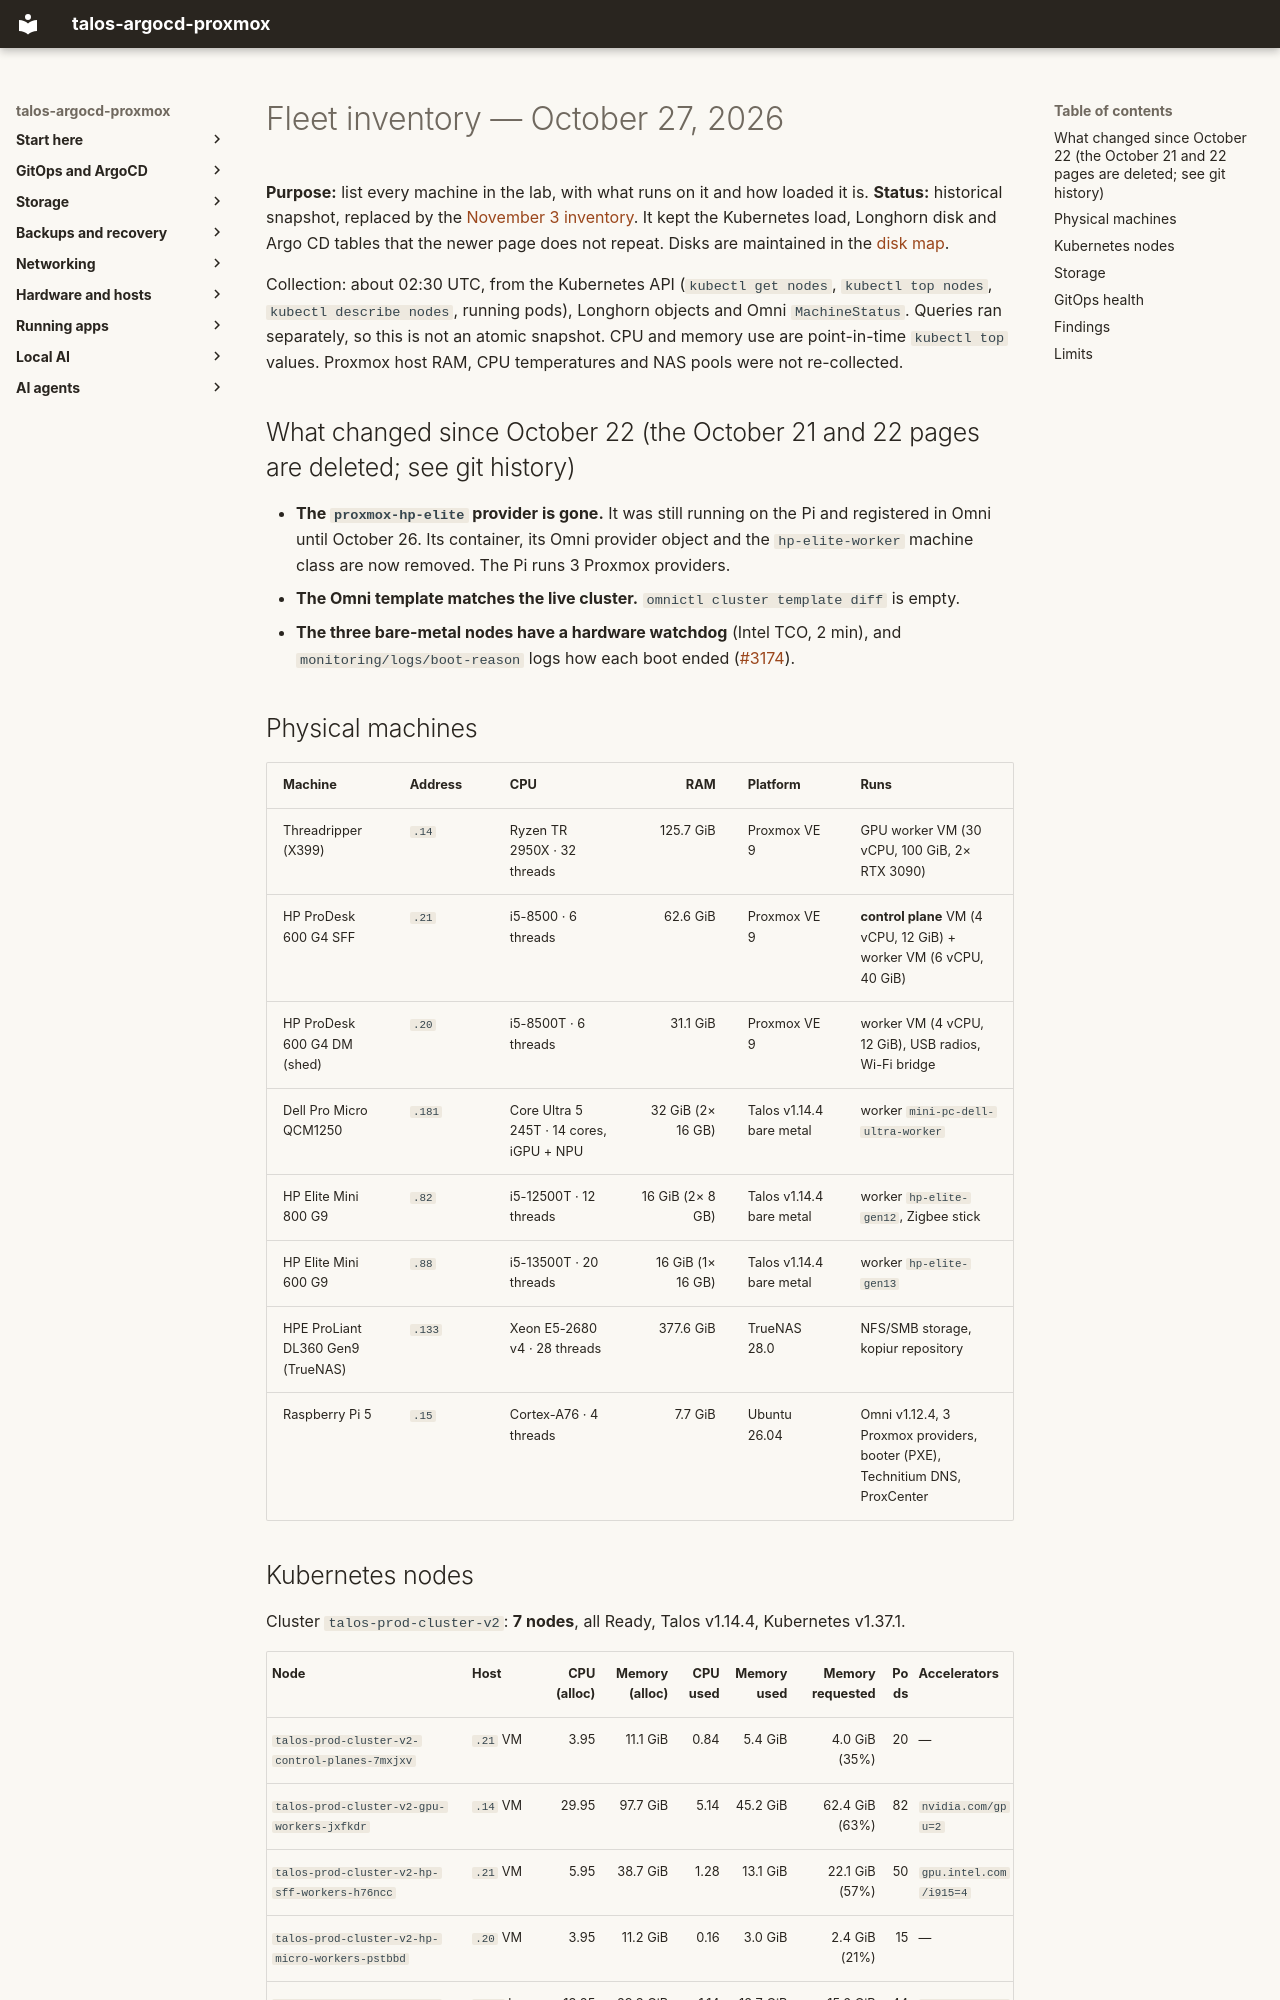

repository: mitchross/talos-argocd-proxmox · page: inventory/2026-10-27-fleet-inventory/index.html · generator: mkdocs

# Fleet inventory — October 27, 2026

**Purpose:** list every machine in the lab, with what runs on it and how loaded it is.
**Status:** historical snapshot, replaced by the [November 3 inventory](2026-11-03-fleet-inventory.md).
It kept the Kubernetes load, Longhorn disk and Argo CD tables that the newer page does not repeat. Disks are maintained in the [disk map](../domains/storage/disk-map.md).

Collection: about 02:30 UTC, from the Kubernetes API (`kubectl get nodes`, `kubectl top nodes`,
`kubectl describe nodes`, running pods), Longhorn objects and Omni `MachineStatus`. Queries ran
separately, so this is not an atomic snapshot. CPU and memory use are point-in-time `kubectl top`
values. Proxmox host RAM, CPU temperatures and NAS pools were not re-collected.

## What changed since October 22 (the October 21 and 22 pages are deleted; see git history)

- **The `proxmox-hp-elite` provider is gone.** It was still running on the Pi and registered in
  Omni until October 26. Its container, its Omni provider object and the `hp-elite-worker` machine
  class are now removed. The Pi runs 3 Proxmox providers.
- **The Omni template matches the live cluster.** `omnictl cluster template diff` is empty.
- **The three bare-metal nodes have a hardware watchdog** (Intel TCO, 2 min), and
  `monitoring/logs/boot-reason` logs how each boot ended
  ([#3174](https://github.com/mitchross/talos-argocd-proxmox/pull/3174)).

## Physical machines

| Machine | Address | CPU | RAM | Platform | Runs |
|---|---|---|---:|---|---|
| Threadripper (X399) | `.14` | Ryzen TR 2950X · 32 threads | 125.7 GiB | Proxmox VE 9 | GPU worker VM (30 vCPU, 100 GiB, 2× RTX 3090) |
| HP ProDesk 600 G4 SFF | `.21` | i5-8500 · 6 threads | 62.6 GiB | Proxmox VE 9 | **control plane** VM (4 vCPU, 12 GiB) + worker VM (6 vCPU, 40 GiB) |
| HP ProDesk 600 G4 DM (shed) | `.20` | i5-8500T · 6 threads | 31.1 GiB | Proxmox VE 9 | worker VM (4 vCPU, 12 GiB), USB radios, Wi-Fi bridge |
| Dell Pro Micro QCM1250 | `.181` | Core Ultra 5 245T · 14 cores, iGPU + NPU | 32 GiB (2× 16 GB) | Talos v1.14.4 bare metal | worker `mini-pc-dell-ultra-worker` |
| HP Elite Mini 800 G9 | `.82` | i5-12500T · 12 threads | 16 GiB (2× 8 GB) | Talos v1.14.4 bare metal | worker `hp-elite-gen12`, Zigbee stick |
| HP Elite Mini 600 G9 | `.88` | i5-13500T · 20 threads | 16 GiB (1× 16 GB) | Talos v1.14.4 bare metal | worker `hp-elite-gen13` |
| HPE ProLiant DL360 Gen9 (TrueNAS) | `.133` | Xeon E5-2680 v4 · 28 threads | 377.6 GiB | TrueNAS 28.0 | NFS/SMB storage, kopiur repository |
| Raspberry Pi 5 | `.15` | Cortex-A76 · 4 threads | 7.7 GiB | Ubuntu 26.04 | Omni v1.12.4, 3 Proxmox providers, booter (PXE), Technitium DNS, ProxCenter |
